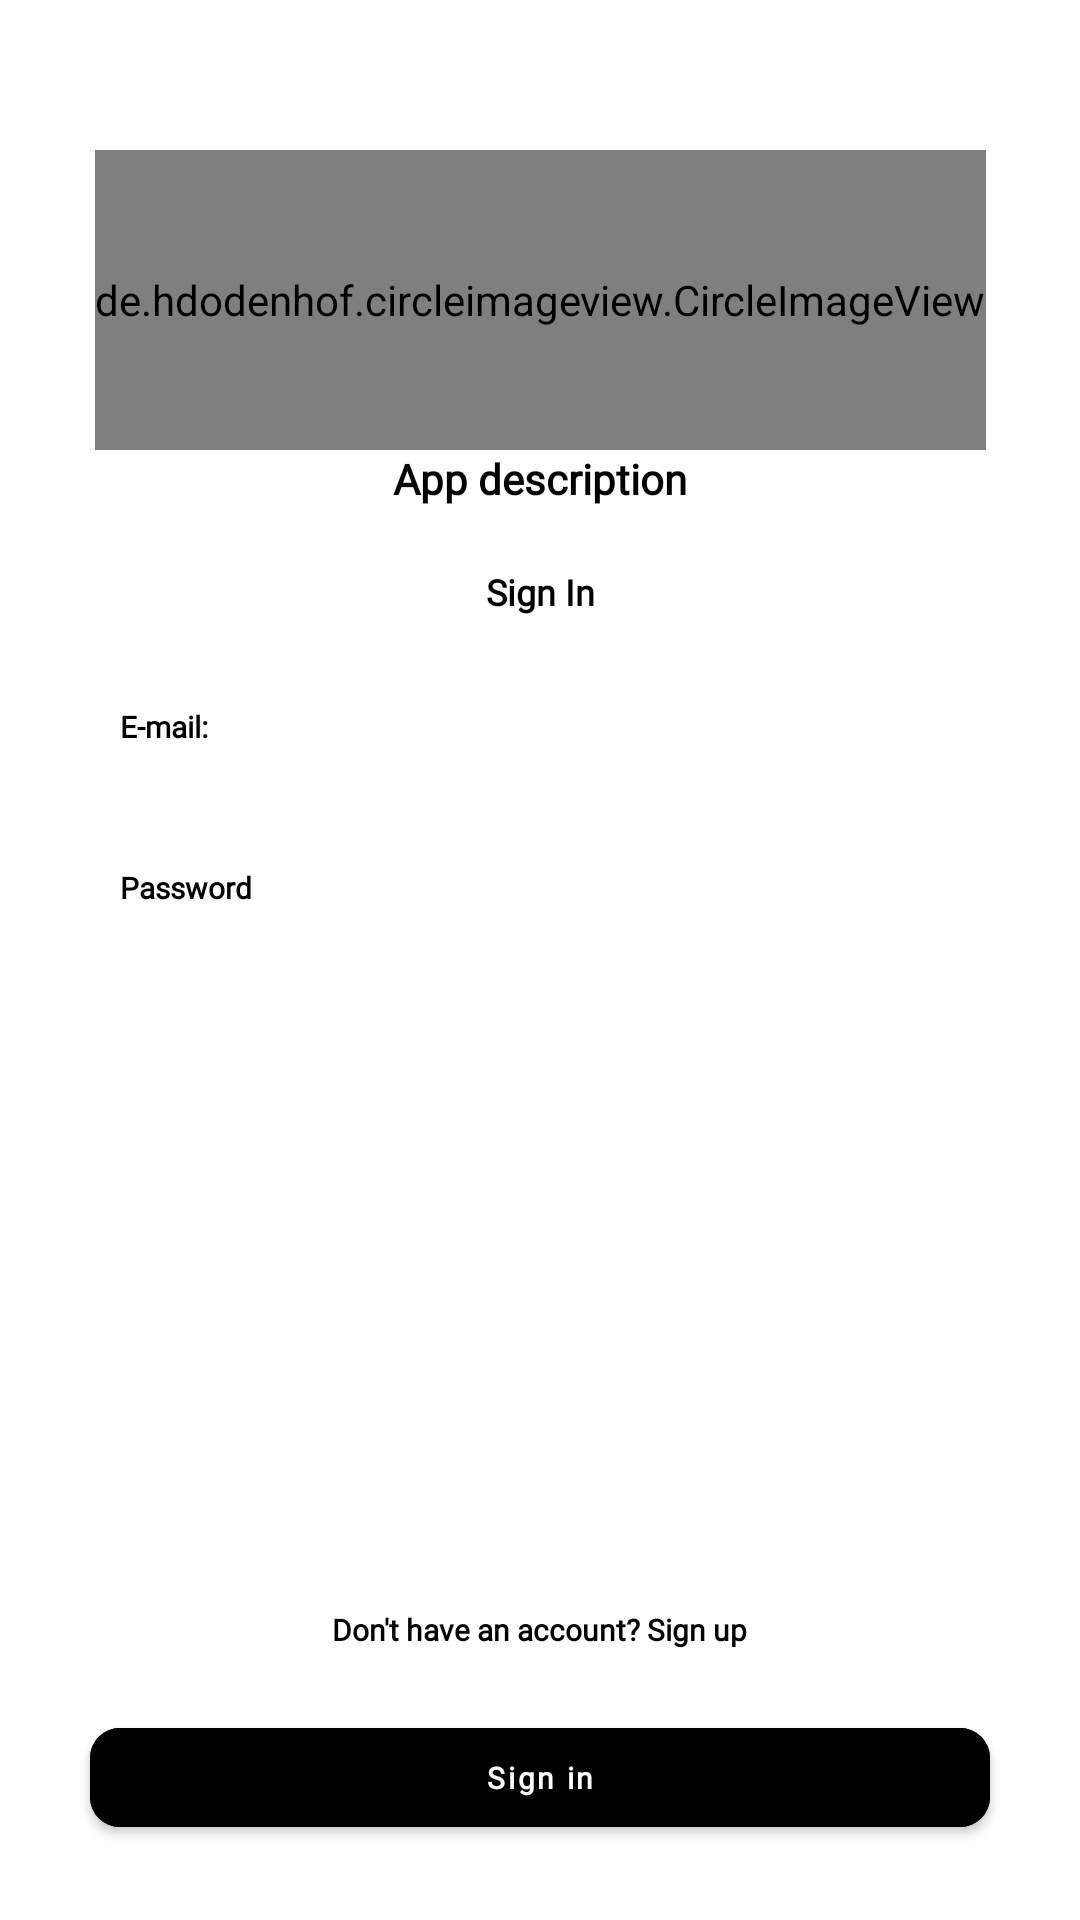

Reconstruct the res/layout file that produces this screen, plus the resources it refers to.
<!-- AndroidManifest.xml: application theme Theme.Smartlife -->
<!-- res/layout/activity_sign_in.xml -->
<?xml version="1.0" encoding="utf-8"?>
<androidx.constraintlayout.widget.ConstraintLayout xmlns:android="http://schemas.android.com/apk/res/android"
    xmlns:app="http://schemas.android.com/apk/res-auto"
    xmlns:tools="http://schemas.android.com/tools"
    android:layout_width="match_parent"
    android:layout_height="match_parent"
    tools:context="Auth.SignInActivity">

    <de.hdodenhof.circleimageview.CircleImageView
        android:id="@+id/img_logo_1"
        android:layout_width="wrap_content"
        android:layout_height="100dp"
        android:layout_marginTop="50dp"
        android:src="@drawable/smartlife_logo"
        app:layout_constraintLeft_toLeftOf="parent"
        app:layout_constraintRight_toRightOf="parent"
        app:layout_constraintTop_toTopOf="parent" />

    <TextView
        android:id="@+id/app_desc"
        android:layout_width="wrap_content"
        android:layout_height="wrap_content"
        android:fontFamily="@font/montserrat_light"
        android:gravity="center"
        android:paddingHorizontal="40sp"
        android:text="App description"
        android:textColor="@color/black"
        android:textStyle="bold"
        app:layout_constraintLeft_toLeftOf="parent"
        app:layout_constraintRight_toRightOf="parent"
        app:layout_constraintTop_toBottomOf="@id/img_logo_1" />

    <TextView
        android:id="@+id/txt_signIn_ex"
        android:layout_width="wrap_content"
        android:layout_height="wrap_content"
        android:layout_marginTop="20sp"
        android:fontFamily="@font/montserrat_bold"
        android:text="Sign In"
        android:textColor="@color/black"
        android:textSize="12sp"
        android:textStyle="bold"
        app:layout_constraintLeft_toLeftOf="parent"
        app:layout_constraintRight_toRightOf="parent"
        app:layout_constraintTop_toBottomOf="@id/app_desc" />

    <EditText
        android:id="@+id/edt_email_login"
        android:layout_width="match_parent"
        android:layout_height="wrap_content"
        android:layout_marginHorizontal="30dp"
        android:layout_marginTop="20dp"
        android:background="@drawable/edt_background"
        android:elevation="5dp"
        android:fontFamily="@font/montserrat_light"
        android:hint="E-mail:"
        android:inputType="textEmailAddress"
        android:minLines="1"
        android:padding="10dp"
        android:textColorHint="@color/black"
        android:textSize="10dp"
        android:textStyle="bold"
        app:layout_constraintTop_toBottomOf="@id/txt_signIn_ex" />

    <EditText
        android:id="@+id/edt_password_login"
        android:layout_width="match_parent"
        android:layout_height="wrap_content"
        android:layout_marginHorizontal="30dp"
        android:layout_marginTop="20dp"
        android:background="@drawable/edt_background"
        android:elevation="5dp"
        android:fontFamily="@font/montserrat_light"
        android:hint="@string/password"
        android:inputType="textPassword"
        android:minLines="1"
        android:padding="10dp"
        android:textColorHint="@color/black"
        android:textSize="10dp"
        android:textStyle="bold"
        app:layout_constraintTop_toBottomOf="@id/edt_email_login" />

    <TextView
        android:id="@+id/txt_addition"
        android:layout_width="wrap_content"
        android:layout_height="wrap_content"
        android:layout_marginTop="40dp"
        android:layout_marginBottom="20dp"
        android:fontFamily="@font/montserrat_light"
        android:textColor="@color/black"
        android:textSize="12sp"
        android:textStyle="bold"
        app:layout_constraintBottom_toTopOf="@id/txt_signUp"
        app:layout_constraintLeft_toLeftOf="parent"
        app:layout_constraintRight_toRightOf="parent" />

    <TextView
        android:id="@+id/txt_signUp"
        android:layout_width="wrap_content"
        android:layout_height="wrap_content"
        android:layout_marginTop="30dp"
        android:layout_marginBottom="20dp"
        android:fontFamily="@font/montserrat_light"
        android:text="@string/txt_to_sign_up"
        android:textColor="@color/black"
        android:textSize="10dp"
        android:textStyle="bold"
        app:layout_constraintBottom_toTopOf="@id/btn_signIn"
        app:layout_constraintLeft_toLeftOf="parent"
        app:layout_constraintRight_toRightOf="parent" />

    <com.google.android.material.button.MaterialButton
        android:id="@+id/btn_signIn"
        android:layout_width="match_parent"
        android:layout_height="45dp"
        android:layout_marginHorizontal="30dp"
        android:layout_marginBottom="25dp"
        android:backgroundTint="@color/black"
        android:fontFamily="@font/montserrat_light"
        android:text="@string/sign_in_2"
        android:textAllCaps="false"
        android:textSize="10dp"
        android:textStyle="bold"
        app:cornerRadius="10dp"
        app:layout_constraintBottom_toBottomOf="parent" />

</androidx.constraintlayout.widget.ConstraintLayout>
<!-- resources referenced by this layout -->
<resources>
  <color name="black">#FF000000</color>
  <!-- drawable smartlife_logo: jpg bitmap (drawable, 17090 bytes) -->
  <string name="password">Password</string>
  <string name="sign_in_2">Sign in</string>
  <string name="txt_to_sign_up">Don\'t have an account? Sign up</string>
  <style name="Theme.Smartlife" parent="Theme.MaterialComponents.Light.NoActionBar">
          
          <item name="android:forceDarkAllowed" tools:targetApi="q">false</item>
          <item name="colorPrimary">@color/purple_500</item>
          <item name="colorPrimaryVariant">#FFEB48</item>
          <item name="colorOnPrimary">@color/white</item>
          
          <item name="colorSecondary">@color/teal_200</item>
          <item name="colorSecondaryVariant">@color/teal_700</item>
          <item name="colorOnSecondary">@color/black</item>
          
          <item name="android:statusBarColor" tools:targetApi="l">?attr/colorPrimaryVariant</item>
          
      </style>
  <color name="purple_500">#FF6200EE</color>
  <color name="white">#FFFFFFFF</color>
  <color name="teal_200">#FF03DAC5</color>
  <color name="teal_700">#FF018786</color>
</resources>
